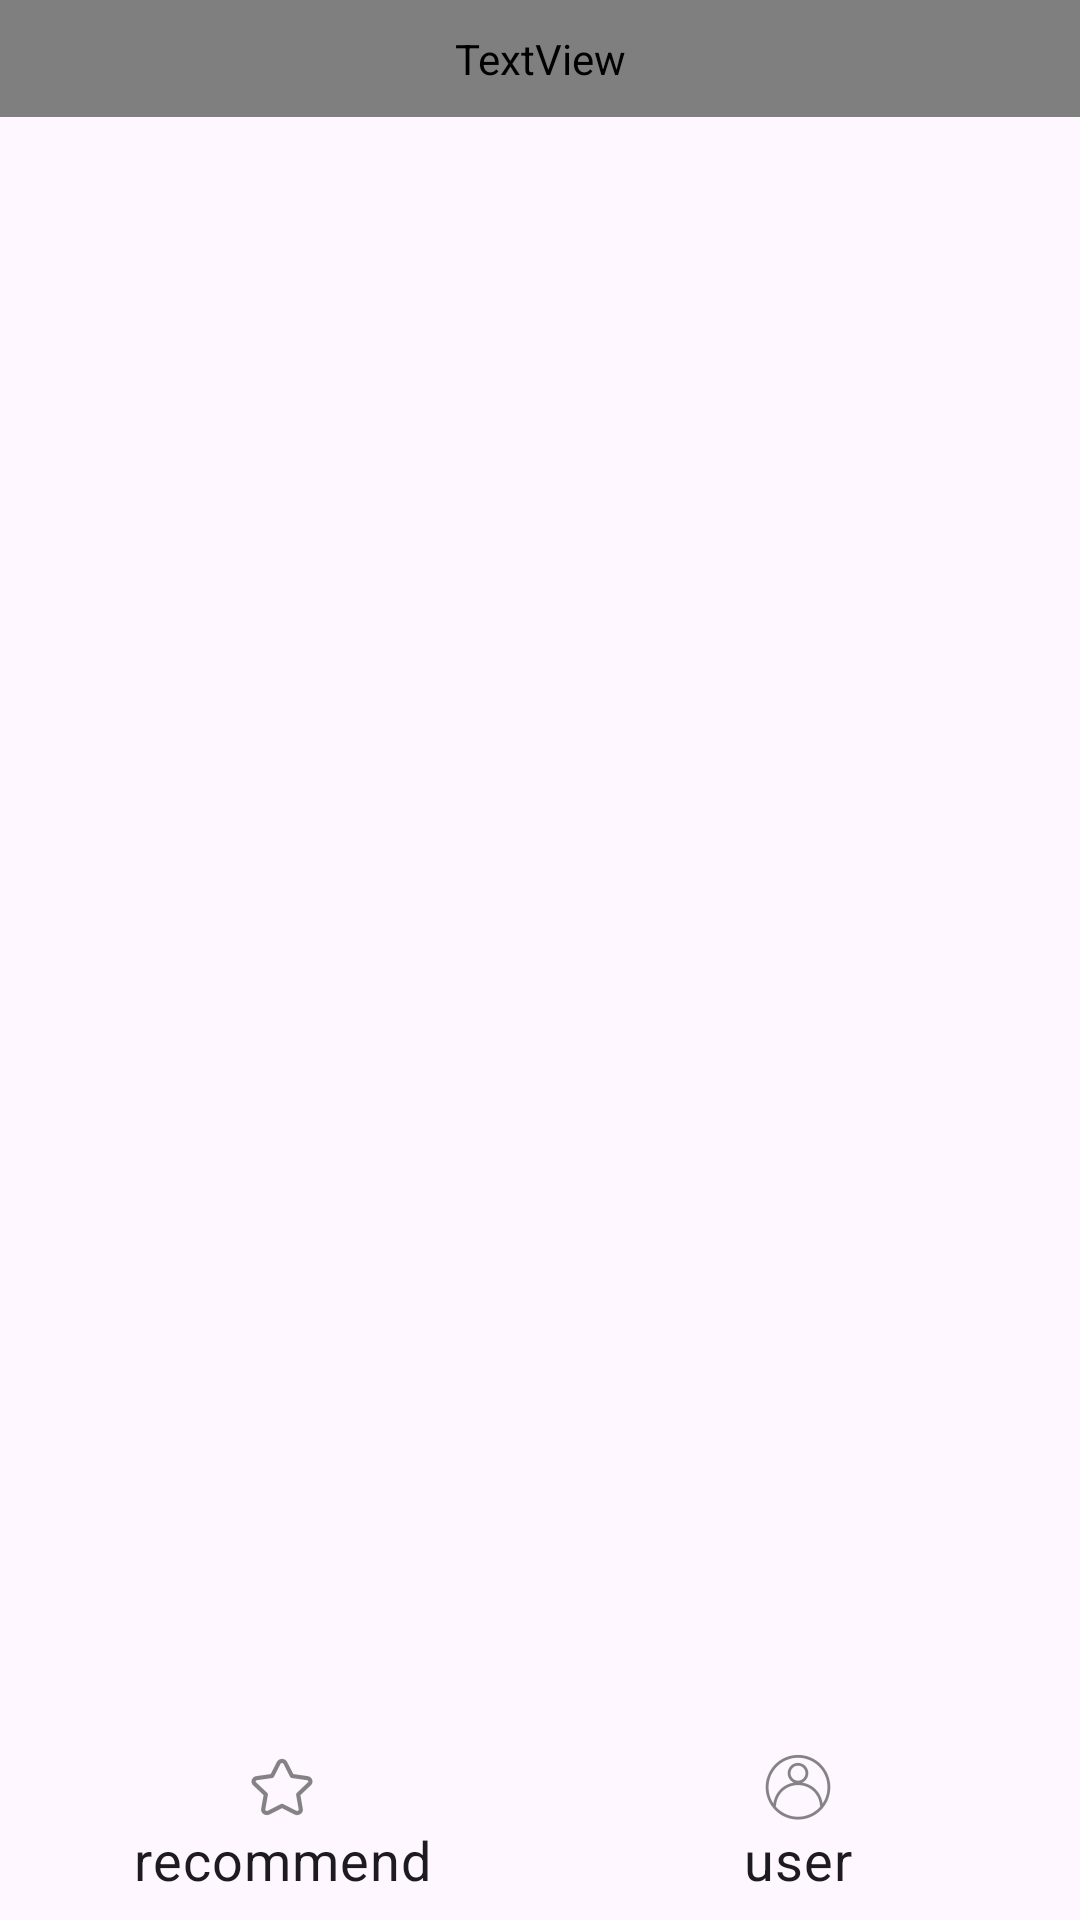

Layout XML and referenced resources for this Android screen:
<!-- AndroidManifest.xml: application theme Theme.MyMusicPlayerApplication -->
<!-- res/layout/activity_main.xml -->
<?xml version="1.0" encoding="utf-8"?>
<LinearLayout xmlns:android="http://schemas.android.com/apk/res/android"
    xmlns:app="http://schemas.android.com/apk/res-auto"
    xmlns:tools="http://schemas.android.com/tools"
    android:id="@+id/main"
    android:layout_width="match_parent"
    android:layout_height="match_parent"
    tools:context=".ui.activities.MainActivity"
    android:orientation="vertical"
    android:background="@color/default_bg_color">

    <TextView
        android:id="@+id/title_tv"
        android:layout_width="match_parent"
        android:layout_height="wrap_content"
        android:paddingBottom="10dp"
        android:paddingTop="10dp"
        android:fontFamily="@font/default_font"
        android:text="TextView"
        android:background="@color/color_default"
        android:textSize="@dimen/text_size_large"
        android:gravity="center"/>
    <FrameLayout
        android:layout_marginTop="10dp"
        android:id="@+id/monitor_frame"
        android:layout_width="match_parent"
        android:layout_height="0dp"
        android:layout_weight="1"
        />
    <RadioGroup
        android:layout_width="match_parent"
        android:layout_height="wrap_content"
        android:padding="8dp"
        android:orientation="horizontal"
        android:id="@+id/tab_rg">
            <RadioButton
                android:id="@+id/tab_recommend_rb"
                android:layout_width="0dp"
                android:layout_weight="1"
                android:layout_height="wrap_content"
                android:text="@string/tab_recommend"
                android:gravity="center"
                android:button="@null"
                android:drawableTop="@drawable/ic_tab_recommend"
                android:textSize="@dimen/text_size_medium"
               />
            <RadioButton
                android:id="@+id/tab_user_rb"
                android:layout_width="0dp"
                android:layout_weight="1"
                android:layout_height="wrap_content"
                android:text="@string/tab_user_info"
                android:drawableTop="@drawable/ic_tab_user"
                android:button="@null"
                android:gravity="center"
                android:textSize="@dimen/text_size_medium"
                 />
    </RadioGroup>
</LinearLayout>
<!-- resources referenced by this layout -->
<resources>
  <color name="color_default">#FBF8DC</color>
  <dimen name="text_size_large">28sp</dimen>
  <dimen name="text_size_medium">18sp</dimen>
  <!-- drawable ic_tab_recommend: png bitmap (drawable-hdpi, 848 bytes) -->
  <!-- drawable ic_tab_user: png bitmap (drawable-hdpi, 1098 bytes) -->
  <string name="tab_recommend">recommend</string>
  <string name="tab_user_info">user</string>
  <style name="Theme.MyMusicPlayerApplication" parent="Base.Theme.MyMusicPlayerApplication" />
  <style name="Base.Theme.MyMusicPlayerApplication" parent="Theme.Material3.DayNight.NoActionBar">
          
      </style>
</resources>
